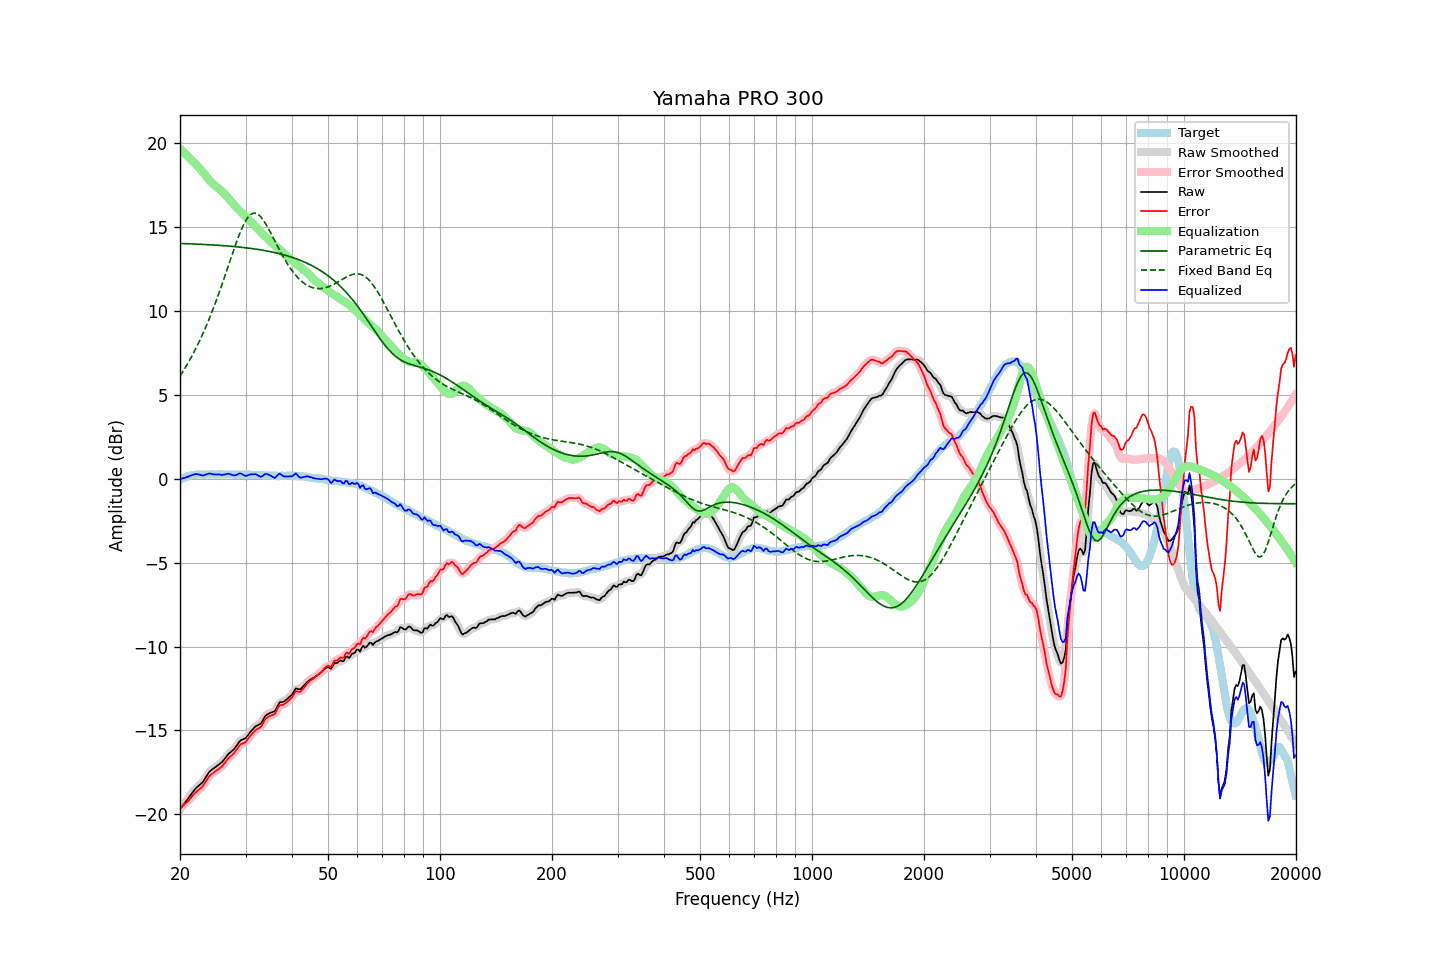

Values plotted in this chart, from the file beside it:
frequency, raw, error, smoothed, error_smoothed, equalization, parametric_eq, fixed_band_eq, equalized_raw, equalized_smoothed, target
20.00, -19.68, -19.61, -19.68, -19.61, 19.64, 14.00, 6.10, -0.04, -0.04, -0.07
20.20, -19.56, -19.54, -19.56, -19.54, 19.55, 14.00, 6.25, -0.01, -0.01, -0.02
20.40, -19.43, -19.46, -19.44, -19.47, 19.46, 14.00, 6.40, 0.02, 0.02, 0.03
20.61, -19.32, -19.38, -19.31, -19.38, 19.36, 14.00, 6.56, 0.05, 0.05, 0.06
20.81, -19.18, -19.29, -19.19, -19.30, 19.27, 13.99, 6.72, 0.09, 0.08, 0.11
21.02, -19.06, -19.21, -19.06, -19.20, 19.18, 13.99, 6.89, 0.11, 0.12, 0.15
21.23, -18.92, -19.09, -18.93, -19.10, 19.08, 13.98, 7.05, 0.16, 0.16, 0.17
21.44, -18.79, -18.98, -18.79, -18.99, 18.99, 13.98, 7.23, 0.19, 0.19, 0.19
21.66, -18.67, -18.88, -18.66, -18.87, 18.89, 13.98, 7.41, 0.22, 0.23, 0.21
21.87, -18.53, -18.75, -18.54, -18.76, 18.79, 13.97, 7.59, 0.26, 0.25, 0.22
22.09, -18.42, -18.66, -18.43, -18.67, 18.70, 13.97, 7.78, 0.27, 0.27, 0.24
22.31, -18.34, -18.59, -18.34, -18.58, 18.60, 13.96, 7.97, 0.26, 0.26, 0.25
22.54, -18.26, -18.51, -18.26, -18.51, 18.50, 13.96, 8.17, 0.24, 0.24, 0.25
22.76, -18.17, -18.42, -18.18, -18.43, 18.39, 13.96, 8.37, 0.22, 0.21, 0.25
22.99, -18.09, -18.33, -18.08, -18.32, 18.27, 13.95, 8.58, 0.18, 0.20, 0.24
23.22, -17.95, -18.20, -17.95, -18.19, 18.16, 13.95, 8.80, 0.20, 0.21, 0.24
23.45, -17.79, -18.03, -17.80, -18.04, 18.04, 13.94, 9.02, 0.24, 0.24, 0.24
23.69, -17.65, -17.90, -17.64, -17.89, 17.92, 13.94, 9.24, 0.27, 0.28, 0.25
23.92, -17.49, -17.74, -17.51, -17.76, 17.80, 13.93, 9.47, 0.31, 0.29, 0.25
24.16, -17.39, -17.64, -17.40, -17.65, 17.69, 13.93, 9.71, 0.30, 0.29, 0.25
24.40, -17.32, -17.58, -17.32, -17.57, 17.59, 13.92, 9.95, 0.27, 0.28, 0.26
24.65, -17.25, -17.51, -17.25, -17.50, 17.51, 13.91, 10.20, 0.25, 0.26, 0.25
24.89, -17.18, -17.43, -17.18, -17.44, 17.43, 13.91, 10.45, 0.25, 0.25, 0.25
25.14, -17.11, -17.36, -17.11, -17.36, 17.36, 13.90, 10.71, 0.25, 0.25, 0.25
25.39, -17.03, -17.29, -17.04, -17.30, 17.28, 13.90, 10.98, 0.25, 0.24, 0.26
25.65, -16.96, -17.23, -16.97, -17.22, 17.20, 13.89, 11.25, 0.24, 0.23, 0.26
25.91, -16.90, -17.15, -16.88, -17.14, 17.11, 13.88, 11.52, 0.22, 0.23, 0.25
26.16, -16.78, -17.03, -16.78, -17.03, 17.01, 13.87, 11.80, 0.23, 0.23, 0.25
26.43, -16.67, -16.92, -16.66, -16.91, 16.92, 13.87, 12.08, 0.25, 0.25, 0.25
26.69, -16.53, -16.78, -16.54, -16.79, 16.81, 13.86, 12.36, 0.28, 0.28, 0.25
26.96, -16.42, -16.67, -16.42, -16.68, 16.71, 13.85, 12.65, 0.29, 0.28, 0.25
27.23, -16.33, -16.58, -16.33, -16.58, 16.60, 13.84, 12.93, 0.27, 0.27, 0.25
27.50, -16.24, -16.50, -16.24, -16.49, 16.48, 13.84, 13.22, 0.24, 0.24, 0.25
27.77, -16.16, -16.40, -16.16, -16.40, 16.36, 13.83, 13.50, 0.20, 0.21, 0.24
28.05, -16.06, -16.30, -16.06, -16.29, 16.25, 13.82, 13.78, 0.19, 0.20, 0.24
28.33, -15.93, -16.16, -15.93, -16.16, 16.15, 13.81, 14.05, 0.22, 0.22, 0.23
28.62, -15.80, -16.03, -15.79, -16.02, 16.06, 13.80, 14.31, 0.26, 0.27, 0.23
28.90, -15.65, -15.89, -15.67, -15.91, 15.96, 13.79, 14.56, 0.31, 0.29, 0.24
29.19, -15.57, -15.80, -15.58, -15.82, 15.87, 13.78, 14.80, 0.30, 0.29, 0.23
29.48, -15.53, -15.77, -15.53, -15.77, 15.78, 13.77, 15.01, 0.24, 0.24, 0.24
29.78, -15.49, -15.73, -15.49, -15.72, 15.68, 13.76, 15.21, 0.19, 0.20, 0.23
30.08, -15.43, -15.68, -15.41, -15.65, 15.59, 13.75, 15.38, 0.16, 0.18, 0.24
30.38, -15.31, -15.54, -15.31, -15.54, 15.50, 13.73, 15.53, 0.19, 0.19, 0.23
30.68, -15.17, -15.40, -15.18, -15.42, 15.40, 13.72, 15.64, 0.23, 0.22, 0.23
30.99, -15.06, -15.29, -15.06, -15.29, 15.31, 13.71, 15.74, 0.25, 0.25, 0.23
31.30, -14.96, -15.18, -14.95, -15.17, 15.22, 13.70, 15.78, 0.26, 0.27, 0.22
31.61, -14.85, -15.08, -14.85, -15.07, 15.12, 13.68, 15.82, 0.27, 0.27, 0.22
31.93, -14.76, -14.98, -14.77, -14.99, 15.02, 13.67, 15.80, 0.27, 0.25, 0.22
32.24, -14.70, -14.91, -14.71, -14.92, 14.92, 13.66, 15.77, 0.22, 0.21, 0.21
32.57, -14.65, -14.87, -14.66, -14.87, 14.82, 13.64, 15.70, 0.17, 0.16, 0.21
32.89, -14.60, -14.81, -14.59, -14.79, 14.72, 13.63, 15.62, 0.11, 0.13, 0.21
33.22, -14.48, -14.68, -14.46, -14.67, 14.61, 13.61, 15.50, 0.13, 0.15, 0.20
33.55, -14.31, -14.51, -14.32, -14.51, 14.51, 13.59, 15.37, 0.20, 0.20, 0.20
33.89, -14.14, -14.34, -14.17, -14.36, 14.42, 13.58, 15.22, 0.28, 0.25, 0.19
34.23, -14.06, -14.26, -14.06, -14.25, 14.33, 13.56, 15.06, 0.27, 0.27, 0.19
34.57, -14.00, -14.18, -14.00, -14.18, 14.25, 13.54, 14.89, 0.24, 0.25, 0.18
34.92, -13.95, -14.14, -13.96, -14.14, 14.15, 13.52, 14.71, 0.20, 0.20, 0.18
35.27, -13.92, -14.10, -13.93, -14.11, 14.06, 13.50, 14.52, 0.14, 0.13, 0.17
35.62, -13.88, -14.06, -13.89, -14.06, 13.97, 13.48, 14.34, 0.09, 0.08, 0.17
35.97, -13.85, -14.02, -13.81, -13.98, 13.89, 13.46, 14.15, 0.04, 0.08, 0.17
... 635 more rows
